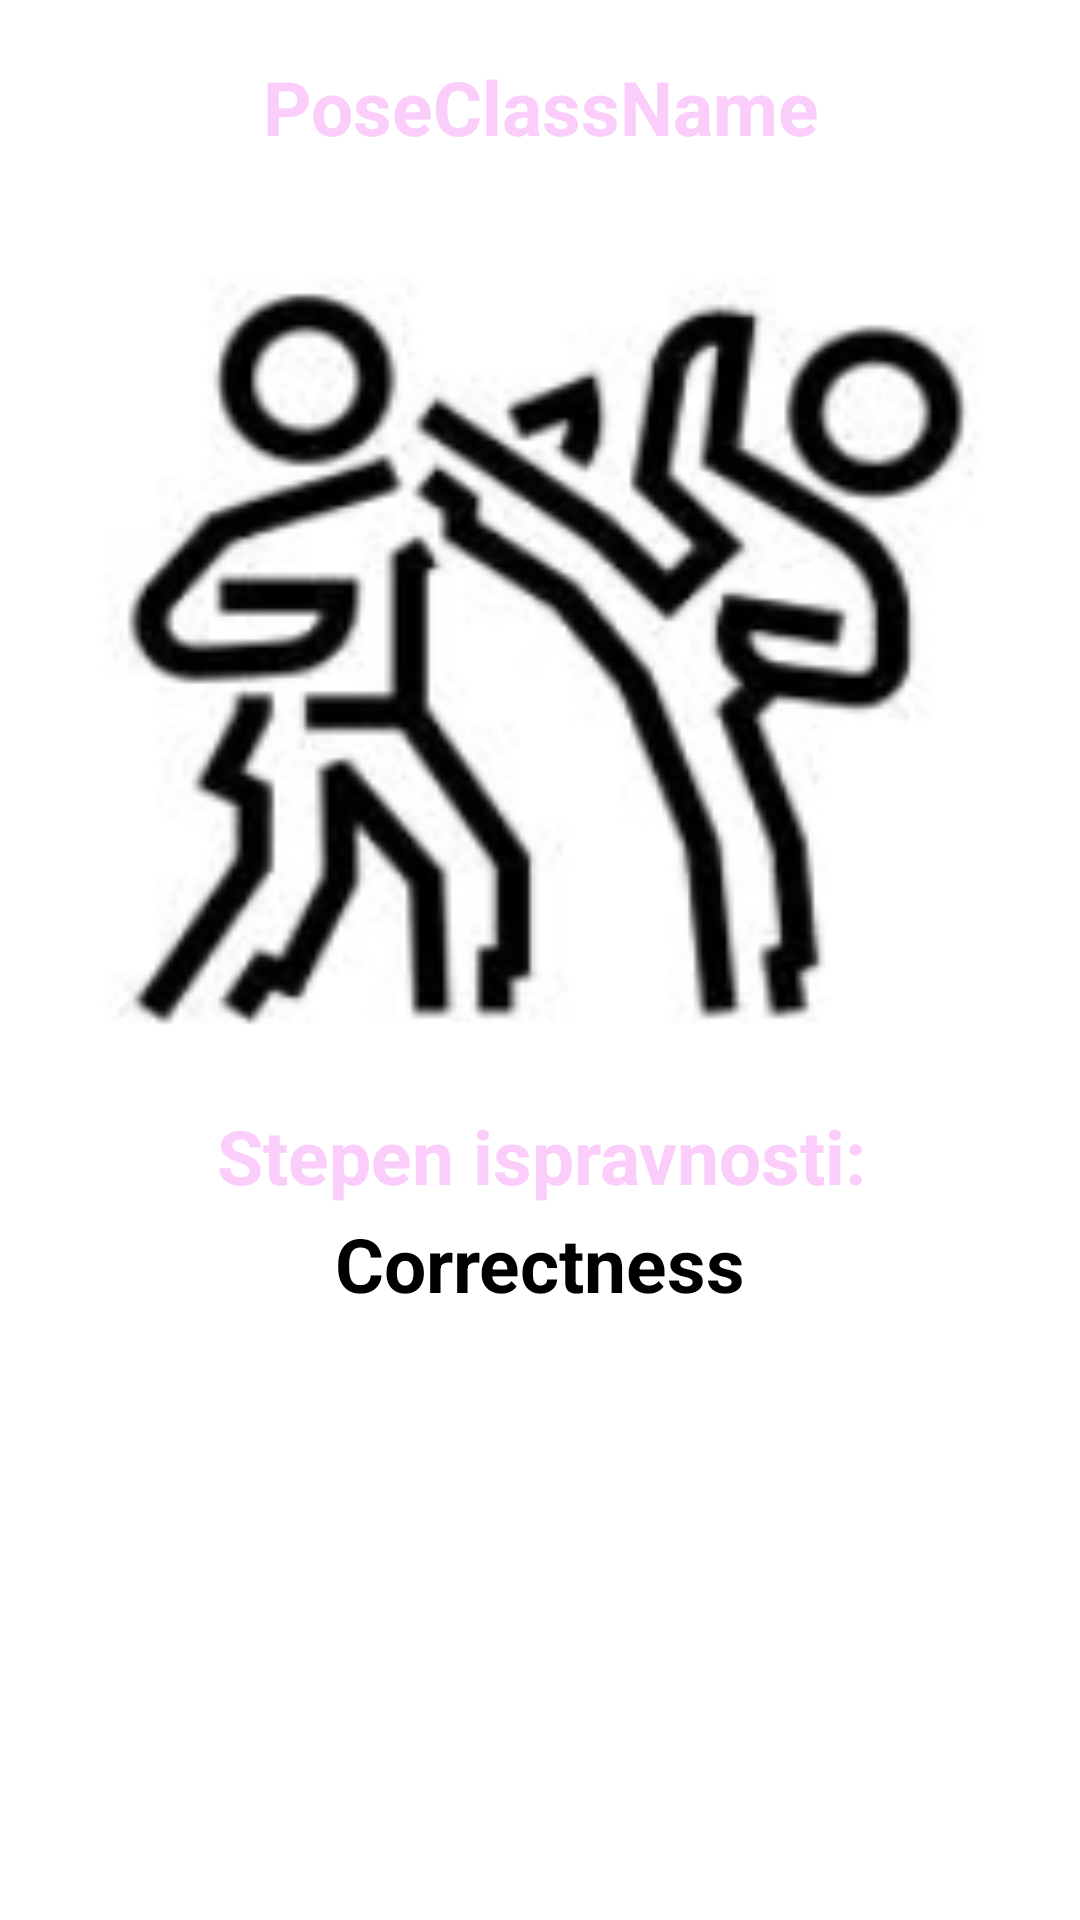

This screen was rendered from an Android layout file. Write that file and the resources it references.
<!-- AndroidManifest.xml: application theme Theme.JuJitsuPoseDetection -->
<!-- res/layout/possible_poses_item.xml -->
<?xml version="1.0" encoding="utf-8"?>
<androidx.constraintlayout.widget.ConstraintLayout xmlns:android="http://schemas.android.com/apk/res/android"
    xmlns:app="http://schemas.android.com/apk/res-auto"
    xmlns:tools="http://schemas.android.com/tools"
    android:layout_width="match_parent"
    android:layout_height="wrap_content"
    android:layout_margin="15dp"
    android:background="@drawable/rectange_job_shape"
    android:maxHeight="450dp"
    android:minHeight="450dp">


    <TextView
        android:id="@+id/PoseClassName"
        android:layout_width="wrap_content"
        android:layout_height="wrap_content"
        android:layout_gravity="center_horizontal|center"
        android:text="PoseClassName"
        android:textColor="@color/light_pink"
        android:textSize="25sp"
        android:textStyle="bold"
        android:textAlignment="center"
        app:layout_constraintBottom_toBottomOf="parent"
        app:layout_constraintEnd_toEndOf="parent"
        app:layout_constraintHorizontal_bias="0.5"
        app:layout_constraintStart_toStartOf="parent"
        app:layout_constraintTop_toTopOf="parent"
        app:layout_constraintVertical_bias="0.045" />

    <com.google.android.material.imageview.ShapeableImageView
        android:id="@+id/imageView"
        android:layout_width="331dp"
        android:layout_height="306dp"
        android:layout_margin="10dp"
        android:adjustViewBounds="true"
        android:background="@drawable/rectange_job_shape"
        android:scaleType="fitXY"
        app:layout_constraintBottom_toTopOf="@+id/Correctness"
        app:layout_constraintEnd_toEndOf="parent"
        app:layout_constraintHorizontal_bias="0.509"
        app:layout_constraintStart_toStartOf="parent"
        app:layout_constraintTop_toBottomOf="@+id/PoseClassName"
        app:layout_constraintVertical_bias="0.0"
        app:srcCompat="@drawable/logo" />

    <TextView
        android:id="@+id/Correctness"
        android:layout_width="wrap_content"
        android:layout_height="wrap_content"
        android:layout_gravity="center_horizontal|center"
        android:layout_marginBottom="12dp"
        android:text="Correctness"
        android:textAlignment="center"
        android:textColor="@color/black"
        android:textSize="25sp"
        android:textStyle="bold"
        app:layout_constraintBottom_toBottomOf="parent"
        app:layout_constraintEnd_toEndOf="parent"
        app:layout_constraintStart_toStartOf="parent" />

    <TextView
        android:id="@+id/CorrectnessTitle"
        android:layout_width="wrap_content"
        android:layout_height="wrap_content"
        android:layout_gravity="center_horizontal|center"
        android:layout_marginBottom="48dp"
        android:text="Stepen ispravnosti:"
        android:textAlignment="center"
        android:textColor="@color/light_pink"
        android:textSize="25sp"
        android:textStyle="bold"
        app:layout_constraintBottom_toBottomOf="parent"
        app:layout_constraintEnd_toEndOf="parent"
        app:layout_constraintHorizontal_bias="0.503"
        app:layout_constraintStart_toStartOf="parent" />

</androidx.constraintlayout.widget.ConstraintLayout>
<!-- resources referenced by this layout -->
<resources>
  <color name="black">#FF000000</color>
  <color name="light_pink">#FACDFB</color>
  <!-- drawable logo: png bitmap (drawable, 24814 bytes) -->
  <style name="Theme.JuJitsuPoseDetection" parent="Theme.MaterialComponents.DayNight.NoActionBar">
          
          <item name="colorPrimary">@color/purple_500</item>
          <item name="colorPrimaryVariant">@color/purple_700</item>
          <item name="colorOnPrimary">@color/white</item>
          
          <item name="colorSecondary">@color/teal_200</item>
          <item name="colorSecondaryVariant">@color/teal_700</item>
          <item name="colorOnSecondary">@color/black</item>
          
          <item name="android:statusBarColor" tools:targetApi="l">?attr/colorPrimaryVariant</item>
          
      </style>
  <color name="purple_500">#FF6200EE</color>
  <color name="purple_700">#FF3700B3</color>
  <color name="white">#FFFFFFFF</color>
  <color name="teal_200">#FF03DAC5</color>
  <color name="teal_700">#FF018786</color>
</resources>
